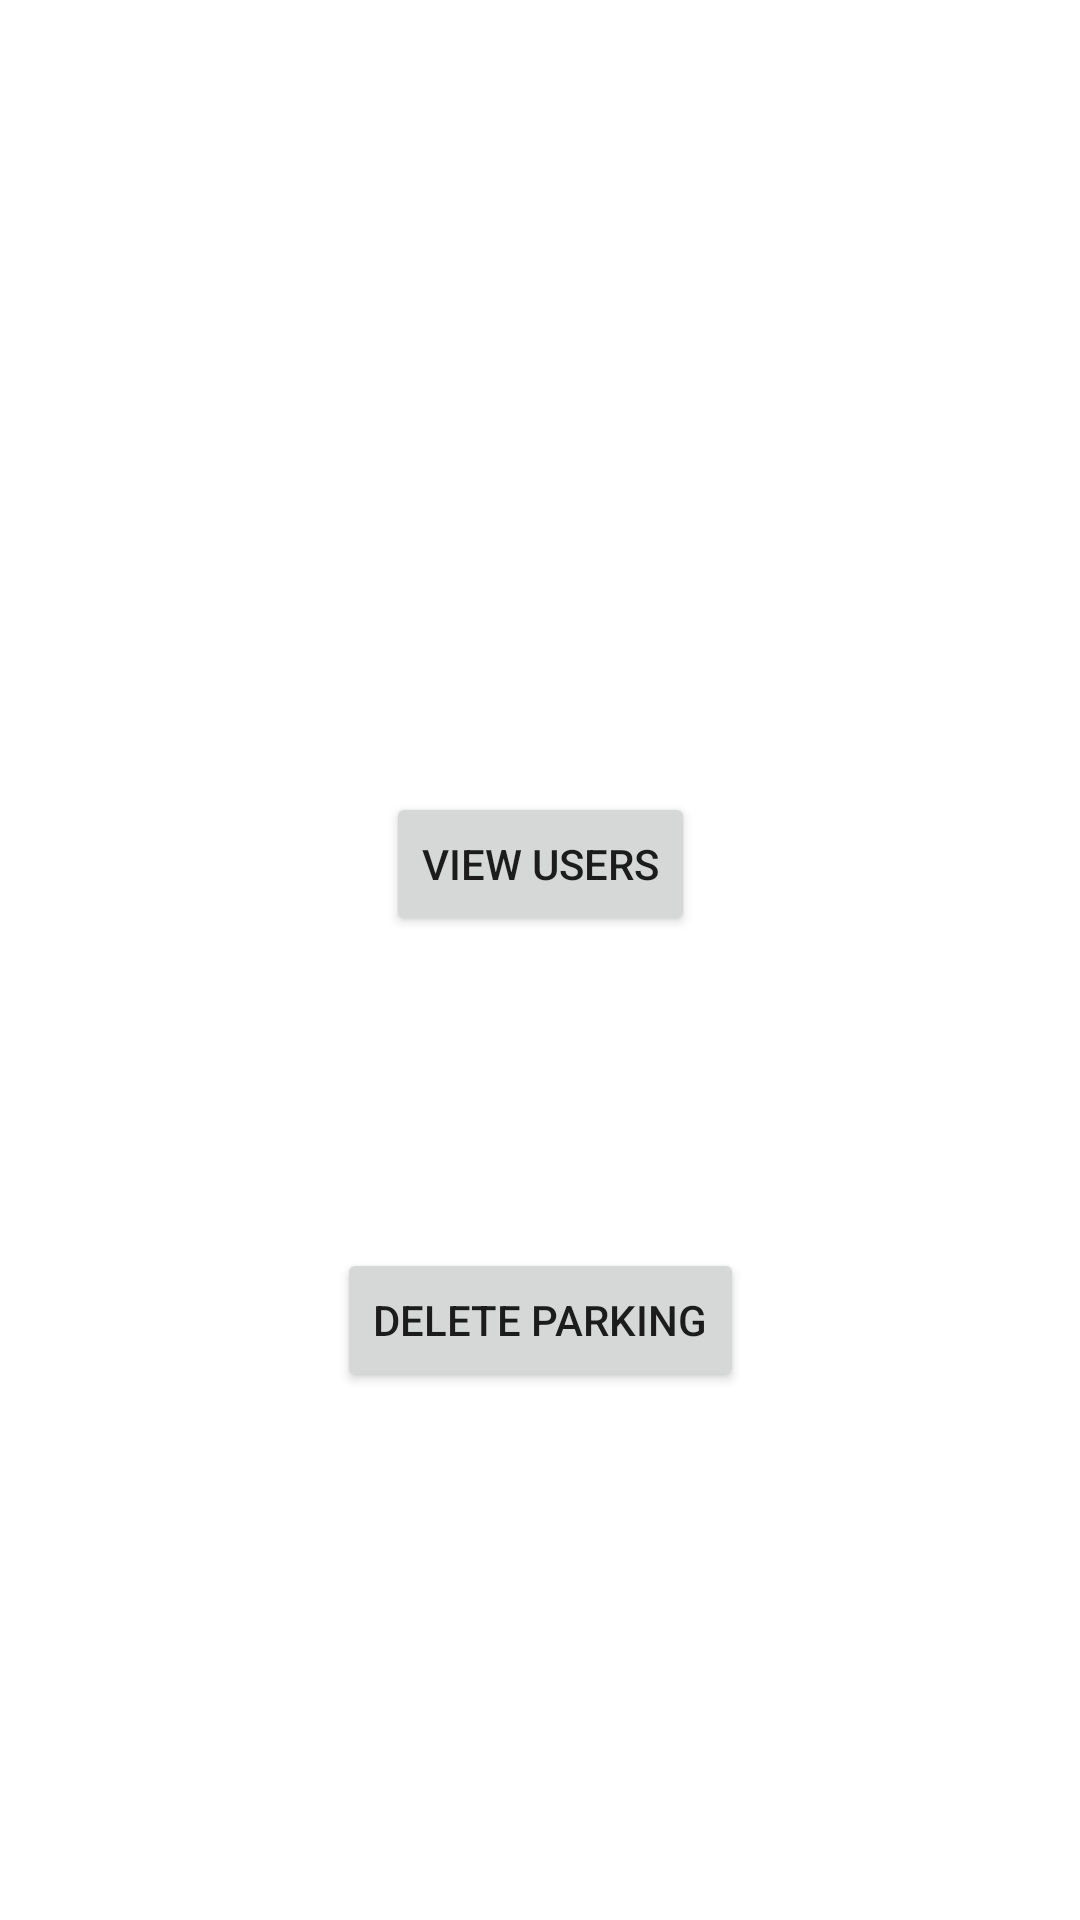

The Android layout XML behind this screen, and the referenced resources:
<!-- AndroidManifest.xml: application theme Theme.Smartparkfinal -->
<!-- res/layout/activity_admin_panel.xml -->
<?xml version="1.0" encoding="utf-8"?>
<androidx.constraintlayout.widget.ConstraintLayout xmlns:android="http://schemas.android.com/apk/res/android"
    xmlns:app="http://schemas.android.com/apk/res-auto"
    xmlns:tools="http://schemas.android.com/tools"
    android:layout_width="match_parent"
    android:layout_height="match_parent"
    tools:context=".AdminPanel">

    <Button
        android:id="@+id/button2"
        android:layout_width="wrap_content"
        android:layout_height="wrap_content"
        android:layout_marginTop="264dp"
        android:text="View Users"
        app:layout_constraintEnd_toEndOf="parent"
        app:layout_constraintStart_toStartOf="parent"
        app:layout_constraintTop_toTopOf="parent" />

    <Button
        android:id="@+id/button3"
        android:layout_width="wrap_content"
        android:layout_height="wrap_content"
        android:layout_marginTop="104dp"
        android:text="Delete Parking"
        app:layout_constraintEnd_toEndOf="parent"
        app:layout_constraintStart_toStartOf="parent"
        app:layout_constraintTop_toBottomOf="@+id/button2" />

</androidx.constraintlayout.widget.ConstraintLayout>
<!-- resources referenced by this layout -->
<resources>
  <style name="Theme.Smartparkfinal" parent="Theme.MaterialComponents.DayNight.DarkActionBar">
          
          <item name="colorPrimary">@color/purple_500</item>
          <item name="colorPrimaryVariant">@color/purple_700</item>
          <item name="colorOnPrimary">@color/white</item>
          
          <item name="colorSecondary">@color/teal_200</item>
          <item name="colorSecondaryVariant">@color/teal_700</item>
          <item name="colorOnSecondary">@color/black</item>
          
          <item name="android:statusBarColor" tools:targetApi="l">?attr/colorPrimaryVariant</item>
          
      </style>
  <!-- not gathered from this repository: default colours our renderer supplied (Android Studio template values) -->
  <color name="purple_500">#FF6200EE</color>
  <color name="purple_700">#FF3700B3</color>
  <color name="teal_200">#FF03DAC5</color>
  <color name="teal_700">#FF018786</color>
  <color name="black">#FF000000</color>
  <color name="white">#FFFFFFFF</color>
</resources>
